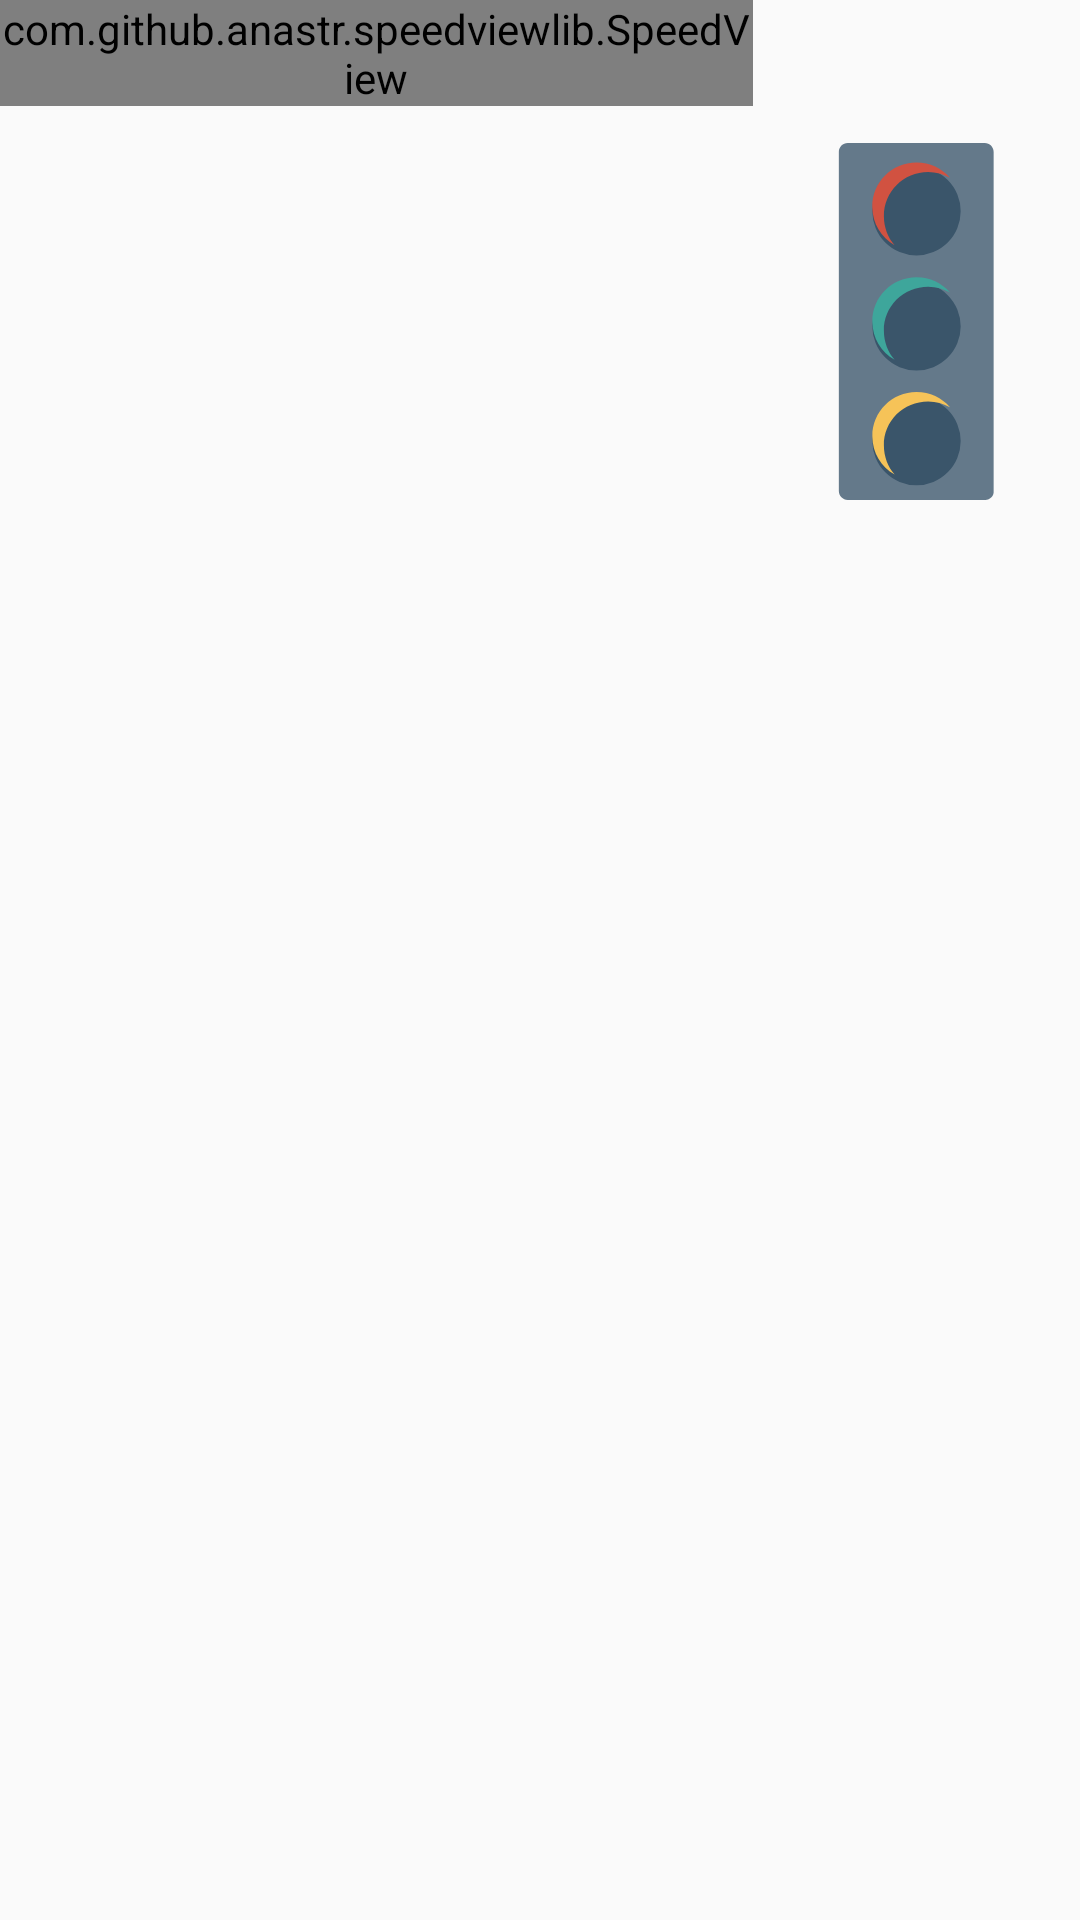

Write the Android layout XML for this screen, with the resource values it uses.
<!-- AndroidManifest.xml: application theme AppTheme -->
<!-- res/layout/fragment_speed.xml -->
<?xml version="1.0" encoding="utf-8"?>
<android.support.constraint.ConstraintLayout xmlns:android="http://schemas.android.com/apk/res/android"
    xmlns:app="http://schemas.android.com/apk/res-auto"
    xmlns:tools="http://schemas.android.com/tools"
    android:id="@+id/frameLayout"
    android:layout_width="match_parent"
    android:layout_height="match_parent"
    tools:context=".SpeedFragment">

    <ImageView
        android:id="@+id/traffic"
        android:layout_width="119dp"
        android:layout_height="198dp"
        android:layout_marginStart="8dp"
        android:layout_marginTop="8dp"
        android:layout_marginEnd="8dp"
        android:layout_marginBottom="8dp"
        app:layout_constraintBottom_toTopOf="@+id/speedDownButton"
        app:layout_constraintEnd_toEndOf="parent"
        app:layout_constraintStart_toEndOf="@+id/speedometer"
        app:layout_constraintTop_toTopOf="parent"
        app:layout_constraintVertical_bias="0.252"
        app:srcCompat="@drawable/ic_traffic_light" />

    <com.github.anastr.speedviewlib.SpeedView


        android:id="@+id/speedometer"
        android:layout_width="251dp"
        android:layout_height="wrap_content"
        app:layout_constraintBottom_toTopOf="@+id/currentSpeedLabel"
        app:layout_constraintStart_toStartOf="parent"
        app:layout_constraintTop_toTopOf="parent"
        app:layout_constraintVertical_bias="0.38" />
</android.support.constraint.ConstraintLayout>
<!-- resources referenced by this layout -->
<resources>
  <!-- drawable ic_traffic_light: vector/xml drawable (drawable, 2008 chars, omitted) -->
  <style name="AppTheme" parent="Theme.AppCompat.Light.DarkActionBar">
          
          <item name="colorPrimary">@color/colorPrimary</item>
          <item name="colorPrimaryDark">@color/colorPrimaryDark</item>
          <item name="colorAccent">@color/colorAccent</item>
      </style>
  <!-- not gathered from this repository: default colours our renderer supplied (Android Studio template values) -->
  <color name="colorPrimary">#FF6200EE</color>
  <color name="colorPrimaryDark">#FF3700B3</color>
  <color name="colorAccent">#FF03DAC5</color>
</resources>
